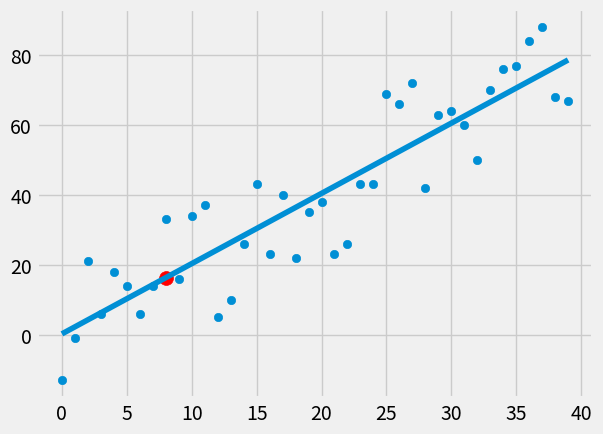

Here is the Python script that generated this plot:
from statistics import mean
import numpy as np
import matplotlib.pyplot as plt
from matplotlib import  style
import random

style.use('fivethirtyeight')

# xs = np.array([1, 2, 3, 4, 5, 6], dtype=np.float64)
# ys = np.array([5, 4, 6, 5, 6, 7], dtype=np.float64)


def create_dataset(hm, variance, step=2, correlation=False):
    val = 1
    ys = []
    for i in range(hm):
        y = val + random.randrange(-variance, variance)
        ys.append(y)
        if correlation and correlation == 'pos':
            val += step
        elif correlation and correlation == 'neg':
            val -= step
    xs = [i for i in range(len(ys))]

    return np.array(xs, dtype=np.float64), np.array(ys, dtype=np.float64)


def best_fit_slope_and_intercept(xs, ys):
    m = (mean(xs) * mean(ys) - mean(xs * ys)) / (mean(xs) ** 2 - mean(xs ** 2))
    b = mean(ys) - m * mean(xs)

    return m, b


def squared_error(ys_orig, ys_line):
    return sum((ys_line - ys_orig) ** 2)


def coefficient_of_determination(ys_orig, ys_line):
    y_mean_line = [mean(ys_orig) for y in ys_orig]
    squared_error_regr = squared_error(ys_orig, ys_line)
    squared_error_mean = squared_error(ys_orig, y_mean_line)
    return 1 - (squared_error_regr / squared_error_mean)


xs, ys = create_dataset(40, 20, 2, correlation='pos')


m, b = best_fit_slope_and_intercept(xs, ys)

regression_line = [(m*x)+b for x in xs]

predict_x = 8
predict_y = m * predict_x + b

r_squared = coefficient_of_determination(ys, regression_line)
print(r_squared)

plt.scatter(xs, ys)
plt.scatter(predict_x, predict_y, s=100, c='r')
plt.plot(xs, regression_line)
plt.show()






